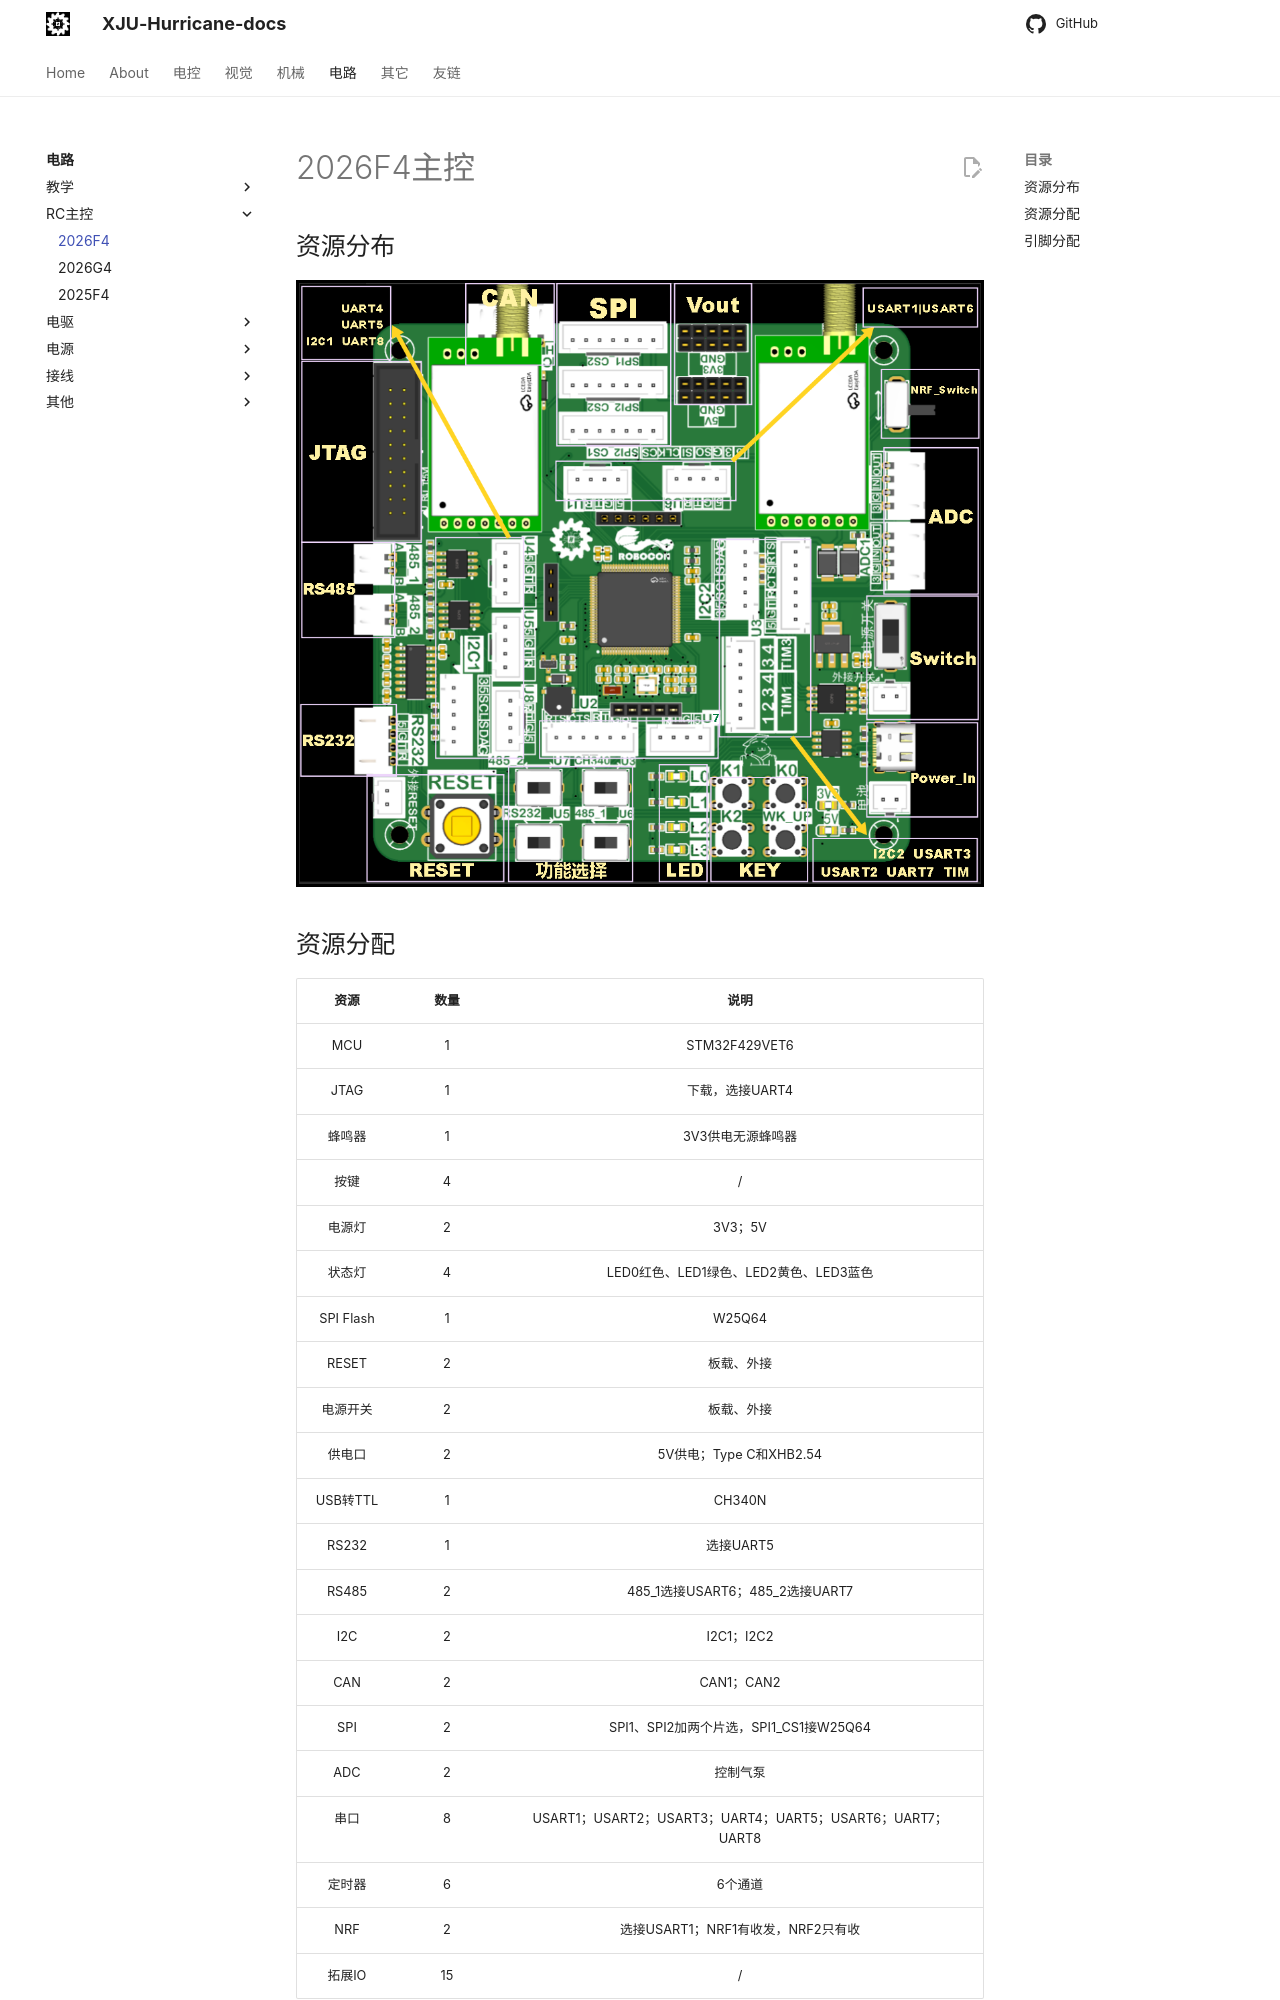

repository: XJU-Hurricane-Team/xju-hurricane-team.github.io · page: Circuit/RC主控/2026F4主控/index.html · generator: mkdocs

# 2026F4主控

## 资源分布

![F4资源分布](Picture/F4资源分布.png)

## 资源分配

|   资源    | 数量 |                            说明                            |
| :-------: | :--: | :--------------------------------------------------------: |
|    MCU    |  1   |                       STM32F429VET6                        |
|   JTAG    |  1   |                      下载，选接UART4                       |
|  蜂鸣器   |  1   |                     3V3供电无源蜂鸣器                      |
|   按键    |  4   |                             /                              |
|  电源灯   |  2   |                          3V3；5V                           |
|  状态灯   |  4   |           LED0红色、LED1绿色、LED2黄色、LED3蓝色           |
| SPI Flash |  1   |                           W25Q64                           |
|   RESET   |  2   |                         板载、外接                         |
| 电源开关  |  2   |                         板载、外接                         |
|  供电口   |  2   |                  5V供电；Type C和XHB2.54                   |
| USB转TTL  |  1   |                           CH340N                           |
|   RS232   |  1   |                         选接UART5                          |
|   RS485   |  2   |              485_1选接USART6；485_2选接UART7               |
|    I2C    |  2   |                         I2C1；I2C2                         |
|    CAN    |  2   |                         CAN1；CAN2                         |
|    SPI    |  2   |           SPI1、SPI2加两个片选
